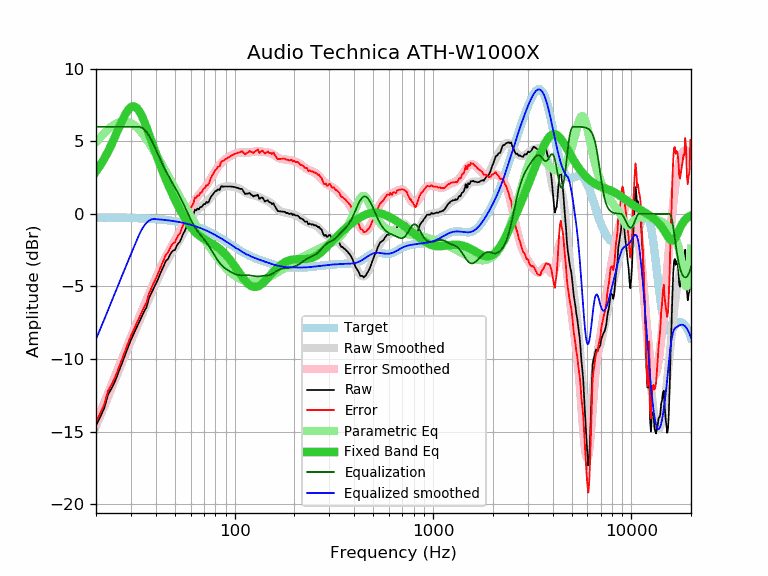

The data file committed next to this chart (first rows):
frequency, raw, error, smoothed, error_smoothed, equalization, parametric_eq, equalized_raw, equalized_smoothed, target
20, -14.59, -14.33, -14.64, -14.38, 6.00, 2.92, -8.59, -8.64, -0.25
21, -14.00, -13.74, -13.95, -13.69, 6.00, 3.34, -8.00, -7.95, -0.25
22, -13.40, -13.14, -13.28, -13.02, 6.00, 3.79, -7.40, -7.28, -0.26
23, -12.45, -12.19, -12.64, -12.38, 6.00, 4.29, -6.45, -6.64, -0.26
24, -12.01, -11.74, -12.01, -11.75, 6.00, 4.81, -6.01, -6.01, -0.26
25, -11.51, -11.24, -11.42, -11.15, 6.00, 5.35, -5.51, -5.42, -0.26
26, -10.89, -10.62, -10.84, -10.57, 6.00, 5.88, -4.89, -4.84, -0.27
27, -10.32, -10.04, -10.29, -10.02, 6.00, 6.38, -4.32, -4.29, -0.27
28, -9.74, -9.46, -9.76, -9.49, 6.00, 6.82, -3.74, -3.76, -0.28
29, -9.19, -8.91, -9.26, -8.98, 6.00, 7.16, -3.19, -3.26, -0.28
30, -8.69, -8.40, -8.78, -8.49, 6.00, 7.36, -2.69, -2.78, -0.28
31, -8.26, -7.97, -8.31, -8.02, 6.00, 7.41, -2.26, -2.31, -0.29
32, -7.85, -7.55, -7.87, -7.57, 6.00, 7.32, -1.85, -1.87, -0.30
33, -7.46, -7.15, -7.44, -7.13, 6.00, 7.09, -1.46, -1.44, -0.30
34, -7.08, -6.77, -7.02, -6.71, 5.94, 6.76, -1.14, -1.08, -0.31
35, -6.72, -6.40, -6.62, -6.30, 5.81, 6.37, -0.90, -0.81, -0.32
36, -6.42, -6.09, -6.23, -5.91, 5.62, 5.94, -0.79, -0.61, -0.32
37, -5.80, -5.46, -5.86, -5.52, 5.39, 5.49, -0.41, -0.47, -0.33
38, -5.48, -5.13, -5.49, -5.15, 5.11, 5.05, -0.37, -0.38, -0.34
39, -5.14, -4.78, -5.14, -4.79, 4.79, 4.61, -0.34, -0.35, -0.35
40, -4.84, -4.47, -4.81, -4.45, 4.45, 4.19, -0.39, -0.36, -0.36
41, -4.53, -4.15, -4.49, -4.11, 4.11, 3.79, -0.41, -0.37, -0.37
42, -4.17, -3.78, -4.19, -3.80, 3.80, 3.41, -0.37, -0.39, -0.39
43, -3.86, -3.46, -3.90, -3.50, 3.50, 3.04, -0.35, -0.40, -0.40
44, -3.56, -3.14, -3.64, -3.22, 3.22, 2.70, -0.33, -0.41, -0.41
45, -3.24, -2.81, -3.39, -2.96, 2.96, 2.38, -0.28, -0.43, -0.43
46, -3.14, -2.69, -3.15, -2.71, 2.71, 2.07, -0.42, -0.44, -0.44
47, -2.88, -2.42, -2.94, -2.48, 2.48, 1.77, -0.40, -0.46, -0.46
48, -2.65, -2.17, -2.73, -2.25, 2.25, 1.50, -0.39, -0.48, -0.48
49, -2.53, -2.03, -2.53, -2.04, 2.04, 1.23, -0.49, -0.50, -0.49
50, -2.49, -1.97, -2.34, -1.82, 1.82, 0.98, -0.66, -0.51, -0.51
51, -2.22, -1.68, -2.15, -1.61, 1.61, 0.74, -0.60, -0.53, -0.53
52, -2.03, -1.47, -1.95, -1.40, 1.40, 0.51, -0.63, -0.55, -0.55
53, -1.92, -1.34, -1.76, -1.18, 1.18, 0.29, -0.74, -0.58, -0.58
54, -1.64, -1.04, -1.56, -0.96, 0.96, 0.09, -0.68, -0.60, -0.60
55, -1.38, -0.75, -1.35, -0.73, 0.73, -0.10, -0.64, -0.62, -0.62
56, -1.19, -0.54, -1.15, -0.50, 0.50, -0.29, -0.68, -0.65, -0.65
57, -0.94, -0.26, -0.95, -0.28, 0.28, -0.46, -0.66, -0.67, -0.67
58, -0.75, -0.05, -0.75, -0.05, 0.05, -0.61, -0.69, -0.70, -0.70
59, -0.46, 0.27, -0.56, 0.16, -0.16, -0.76, -0.62, -0.73, -0.72
60, -0.35, 0.41, -0.38, 0.37, -0.37, -0.89, -0.72, -0.75, -0.75
61, -0.23, 0.56, -0.22, 0.56, -0.56, -1.02, -0.79, -0.78, -0.78
62, -0.07, 0.75, -0.07, 0.74, -0.74, -1.13, -0.81, -0.81, -0.81
63, 0.29, 1.14, 0.06, 0.91, -0.91, -1.23, -0.61, -0.84, -0.84
64, 0.23, 1.11, 0.18, 1.06, -1.06, -1.32, -0.82, -0.87, -0.87
65, 0.36, 1.27, 0.28, 1.19, -1.19, -1.41, -0.83, -0.91, -0.91
66, 0.30, 1.24, 0.37, 1.31, -1.31, -1.48, -1.01, -0.94, -0.94
67, 0.46, 1.44, 0.45, 1.43, -1.43, -1.55, -0.96, -0.97, -0.97
68, 0.46, 1.47, 0.53, 1.53, -1.53, -1.61, -1.07, -1.01, -1.01
69, 0.57, 1.62, 0.60, 1.64, -1.64, -1.67, -1.07, -1.04, -1.04
70, 0.66, 1.74, 0.67, 1.74, -1.74, -1.72, -1.08, -1.08, -1.08
71, 0.67, 1.79, 0.74, 1.85, -1.85, -1.78, -1.18, -1.12, -1.12
72, 0.82, 1.98, 0.81, 1.96, -1.96, -1.82, -1.14, -1.15, -1.15
73, 0.76, 1.95, 0.89, 2.08, -2.08, -1.87, -1.32, -1.19, -1.19
74, 0.83, 2.06, 0.97, 2.20, -2.20, -1.92, -1.37, -1.23, -1.23
75, 1.02, 2.29, 1.06, 2.33, -2.33, -1.96, -1.30, -1.27, -1.27
76, 1.17, 2.48, 1.15, 2.46, -2.46, -2.01, -1.28, -1.31, -1.31
77, 1.28, 2.63, 1.24, 2.59, -2.59, -2.05, -1.30, -1.35, -1.35
78, 1.37, 2.76, 1.33, 2.72, -2.72, -2.10, -1.34, -1.39, -1.39
79, 1.47, 2.90, 1.42, 2.84, -2.84, -2.15, -1.37, -1.43, -1.43
... 553 more rows
